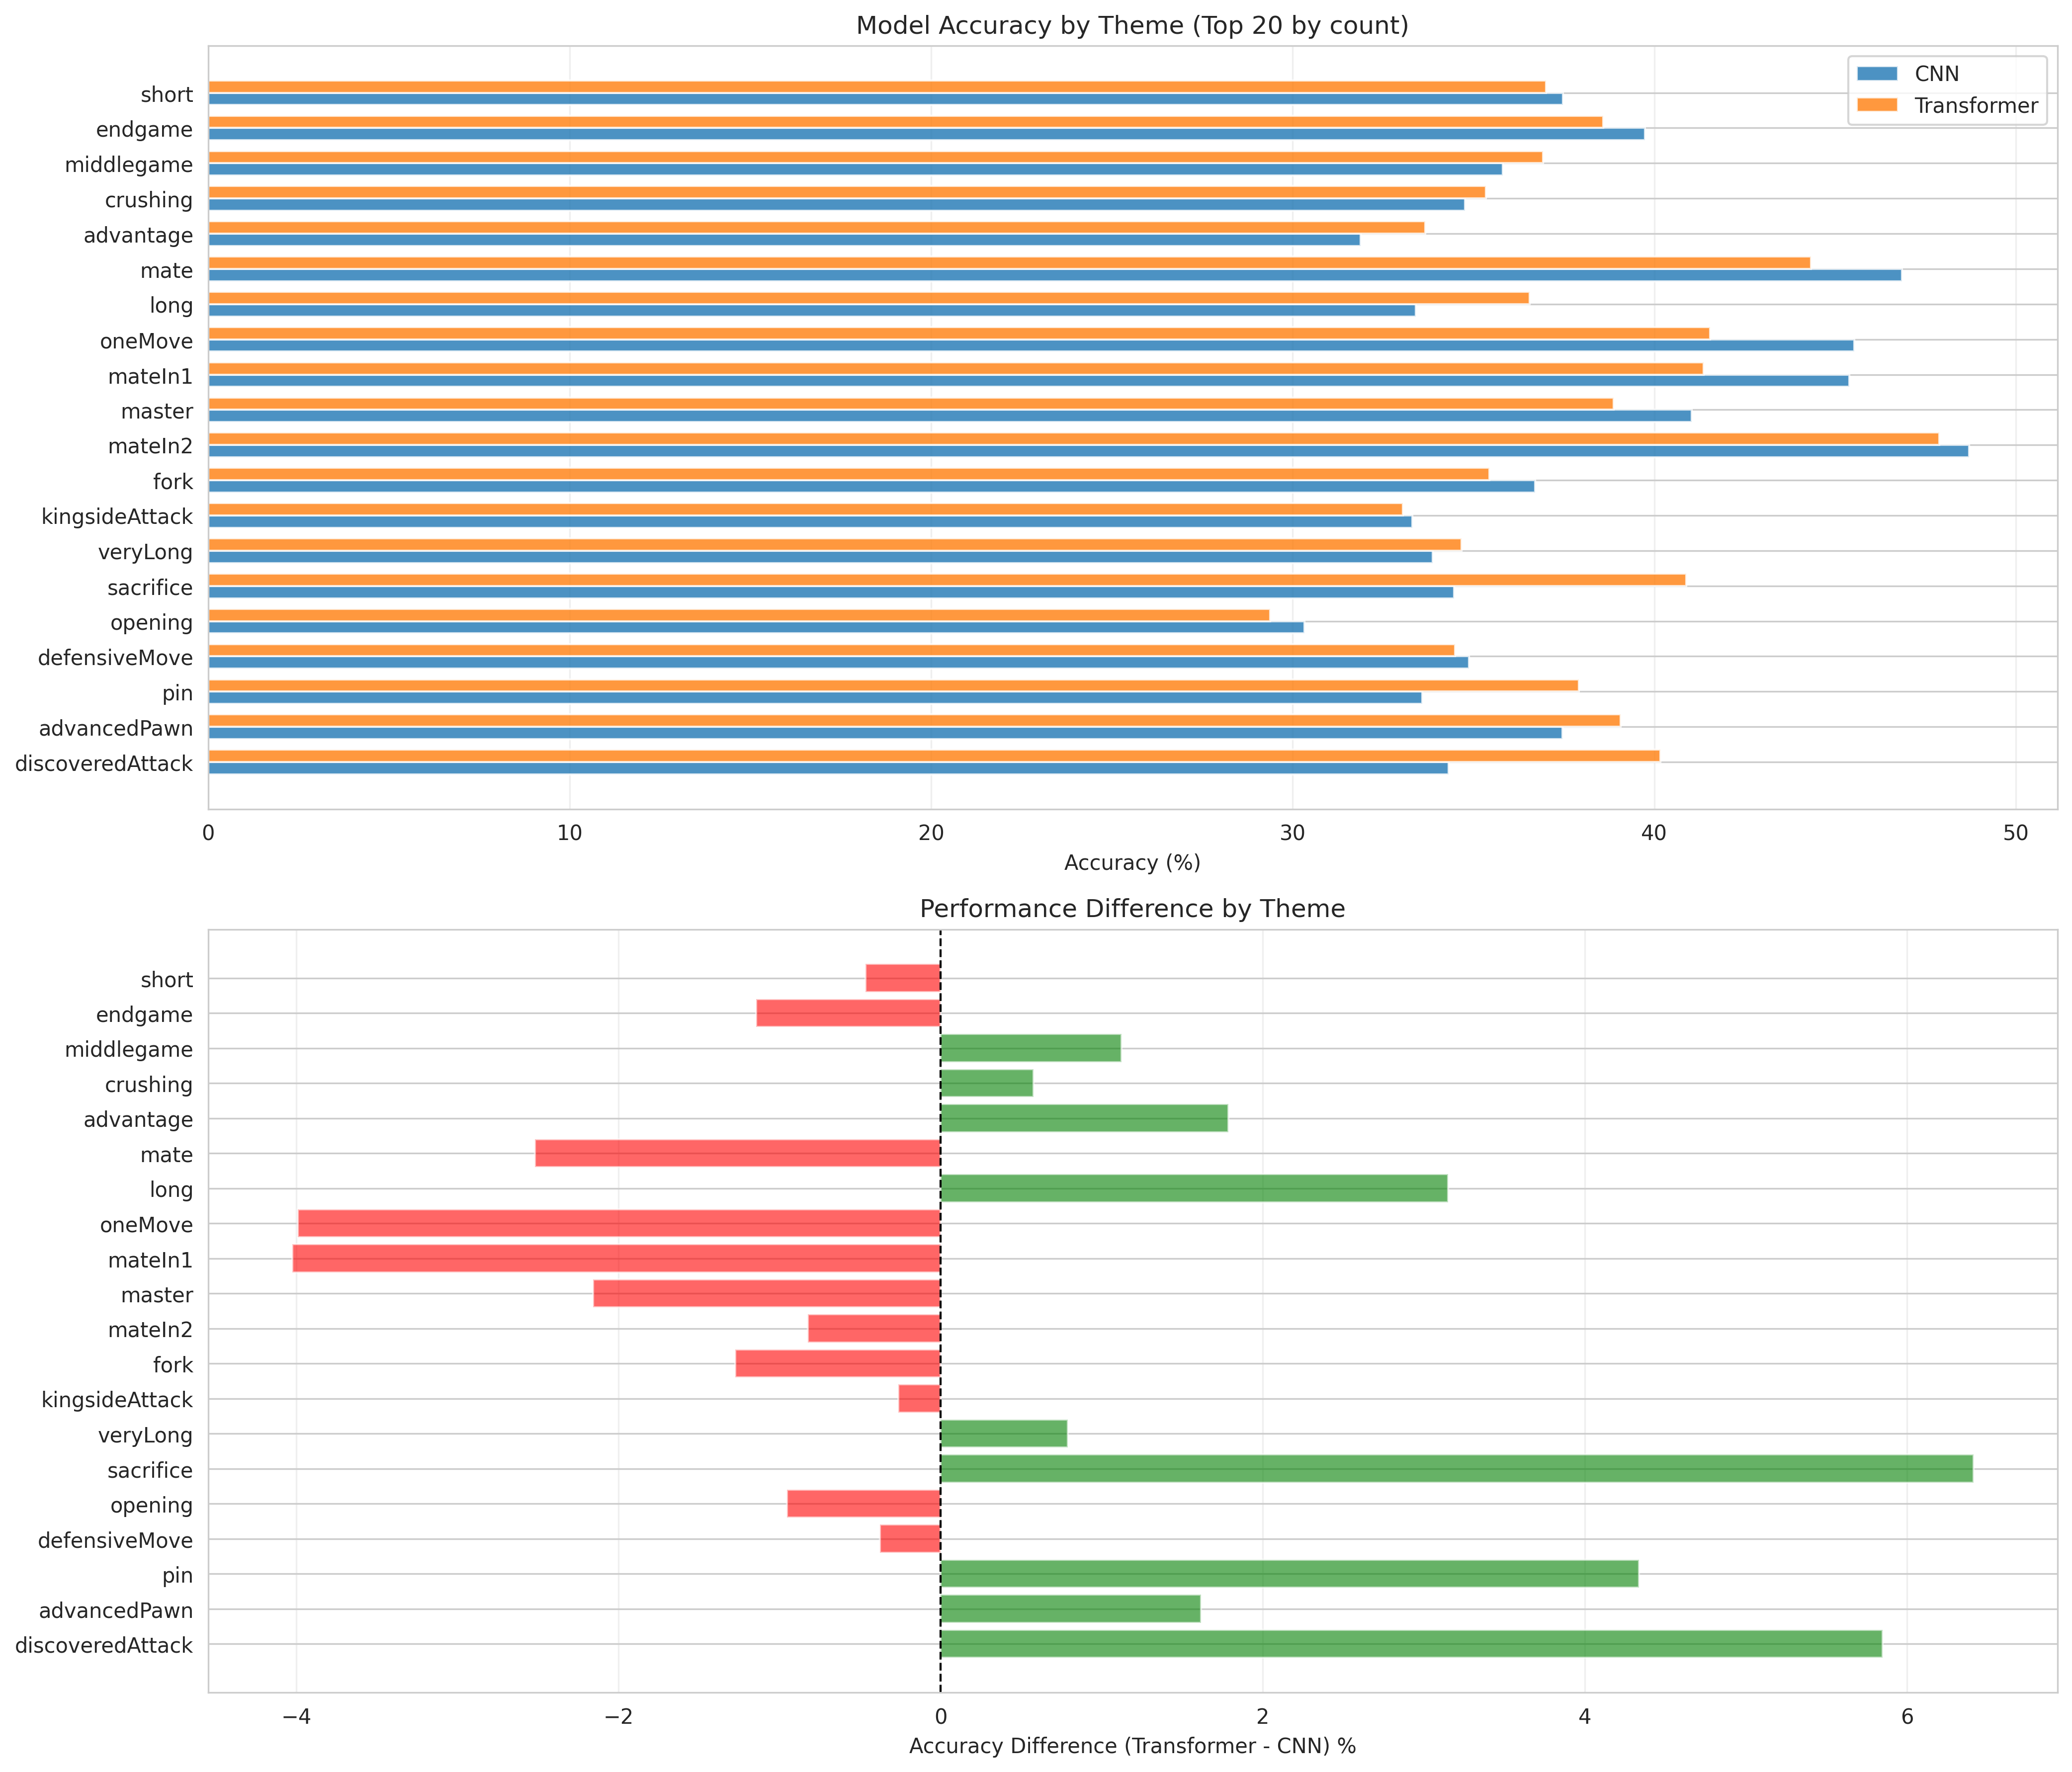

Data behind this chart, as committed beside it:
Theme, Count, CNN Accuracy (%), Transformer Accuracy (%), Difference (%)
short, 608.7, 37.48, 37.01, -0.47
endgame, 576.3, 39.74, 38.59, -1.15
middlegame, 559.6, 35.81, 36.93, 1.12
crushing, 448.4, 34.76, 35.34, 0.58
advantage, 368.8, 31.88, 33.66, 1.78
mate, 341.5, 46.86, 44.34, -2.52
long, 301.1, 33.41, 36.56, 3.15
oneMove, 168.9, 45.54, 41.55, -3.99
mateIn1, 167.4, 45.40, 41.37, -4.03
master, 142.5, 41.03, 38.87, -2.16
mateIn2, 138.3, 48.72, 47.89, -0.83
fork, 131.9, 36.71, 35.44, -1.28
kingsideAttack, 85.10, 33.31, 33.05, -0.26
veryLong, 82.88, 33.87, 34.66, 0.79
sacrifice, 67.34, 34.47, 40.88, 6.41
opening, 64.68, 30.33, 29.38, -0.95
defensiveMove, 61.95, 34.87, 34.50, -0.38
pin, 58.22, 33.58, 37.92, 4.33
advancedPawn, 55.95, 37.46, 39.08, 1.61
discoveredAttack, 54.44, 34.32, 40.17, 5.85
